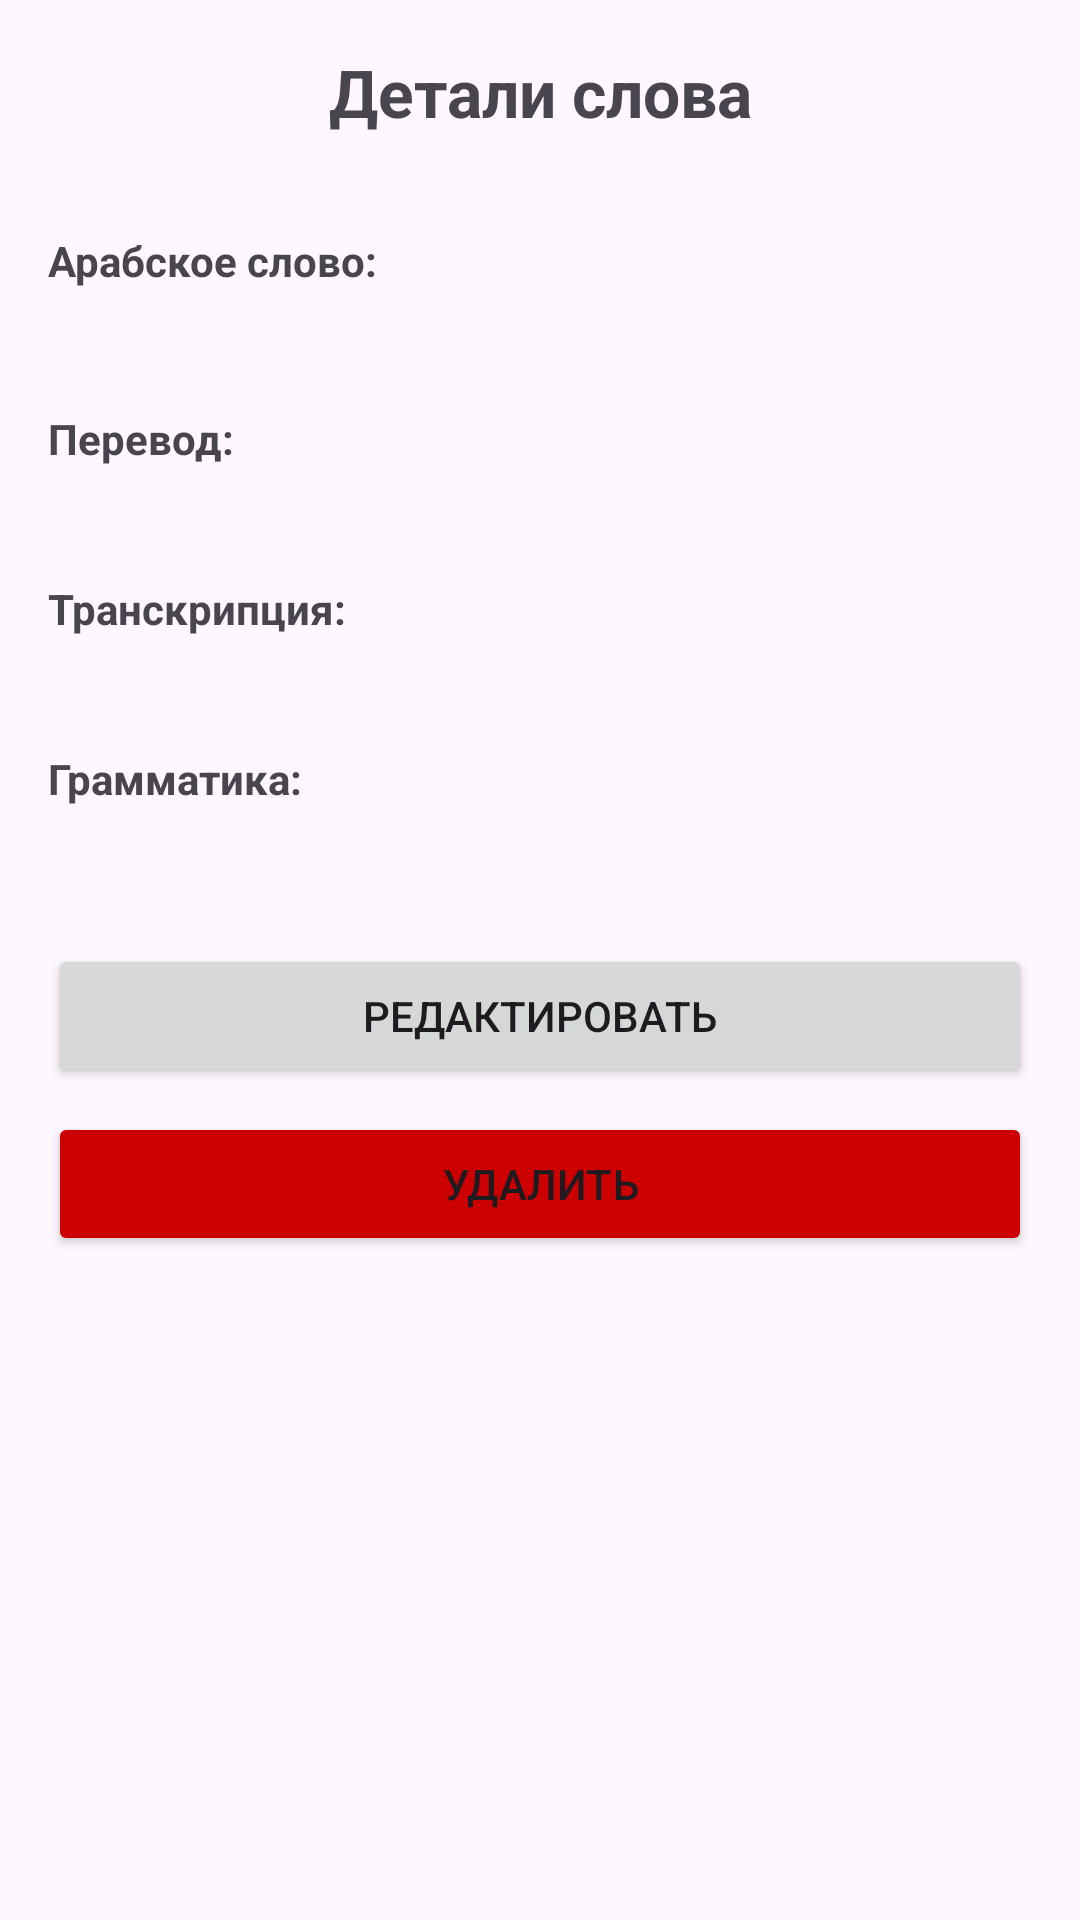

This screen was rendered from an Android layout file. Write that file and the resources it references.
<!-- AndroidManifest.xml: application theme Theme.ArabicWordsApp -->
<!-- res/layout/activity_detail.xml -->
<?xml version="1.0" encoding="utf-8"?>
<LinearLayout xmlns:android="http://schemas.android.com/apk/res/android"
    android:layout_width="match_parent"
    android:layout_height="match_parent"
    android:orientation="vertical"
    android:padding="16dp">

    <TextView
        android:layout_width="match_parent"
        android:layout_height="wrap_content"
        android:text="Детали слова"
        android:textSize="22sp"
        android:textStyle="bold"
        android:gravity="center"
        android:layout_marginBottom="24dp" />

    <TextView
        android:layout_width="match_parent"
        android:layout_height="wrap_content"
        android:text="Арабское слово:"
        android:textStyle="bold"
        android:layout_marginTop="8dp" />

    <TextView
        android:id="@+id/tvArabic"
        android:layout_width="match_parent"
        android:layout_height="wrap_content"
        android:textSize="18sp"
        android:layout_marginBottom="16dp" />

    <TextView
        android:layout_width="match_parent"
        android:layout_height="wrap_content"
        android:text="Перевод:"
        android:textStyle="bold" />

    <TextView
        android:id="@+id/tvTranslation"
        android:layout_width="match_parent"
        android:layout_height="wrap_content"
        android:textSize="16sp"
        android:layout_marginBottom="16dp" />

    <TextView
        android:layout_width="match_parent"
        android:layout_height="wrap_content"
        android:text="Транскрипция:"
        android:textStyle="bold" />

    <TextView
        android:id="@+id/tvTranscription"
        android:layout_width="match_parent"
        android:layout_height="wrap_content"
        android:textSize="16sp"
        android:layout_marginBottom="16dp" />

    <TextView
        android:layout_width="match_parent"
        android:layout_height="wrap_content"
        android:text="Грамматика:"
        android:textStyle="bold" />

    <TextView
        android:id="@+id/tvGrammar"
        android:layout_width="match_parent"
        android:layout_height="wrap_content"
        android:textSize="16sp"
        android:layout_marginBottom="24dp" />

    <Button
        android:id="@+id/btnEdit"
        android:layout_width="match_parent"
        android:layout_height="wrap_content"
        android:text="Редактировать"
        android:layout_marginBottom="8dp" />

    <Button
        android:id="@+id/btnDelete"
        android:layout_width="match_parent"
        android:layout_height="wrap_content"
        android:text="Удалить"
        android:backgroundTint="@android:color/holo_red_dark" />

</LinearLayout>
<!-- resources referenced by this layout -->
<resources>
  <style name="Theme.ArabicWordsApp" parent="Base.Theme.ArabicWordsApp" />
  <style name="Base.Theme.ArabicWordsApp" parent="Theme.Material3.DayNight.NoActionBar">
          
          
      </style>
</resources>
